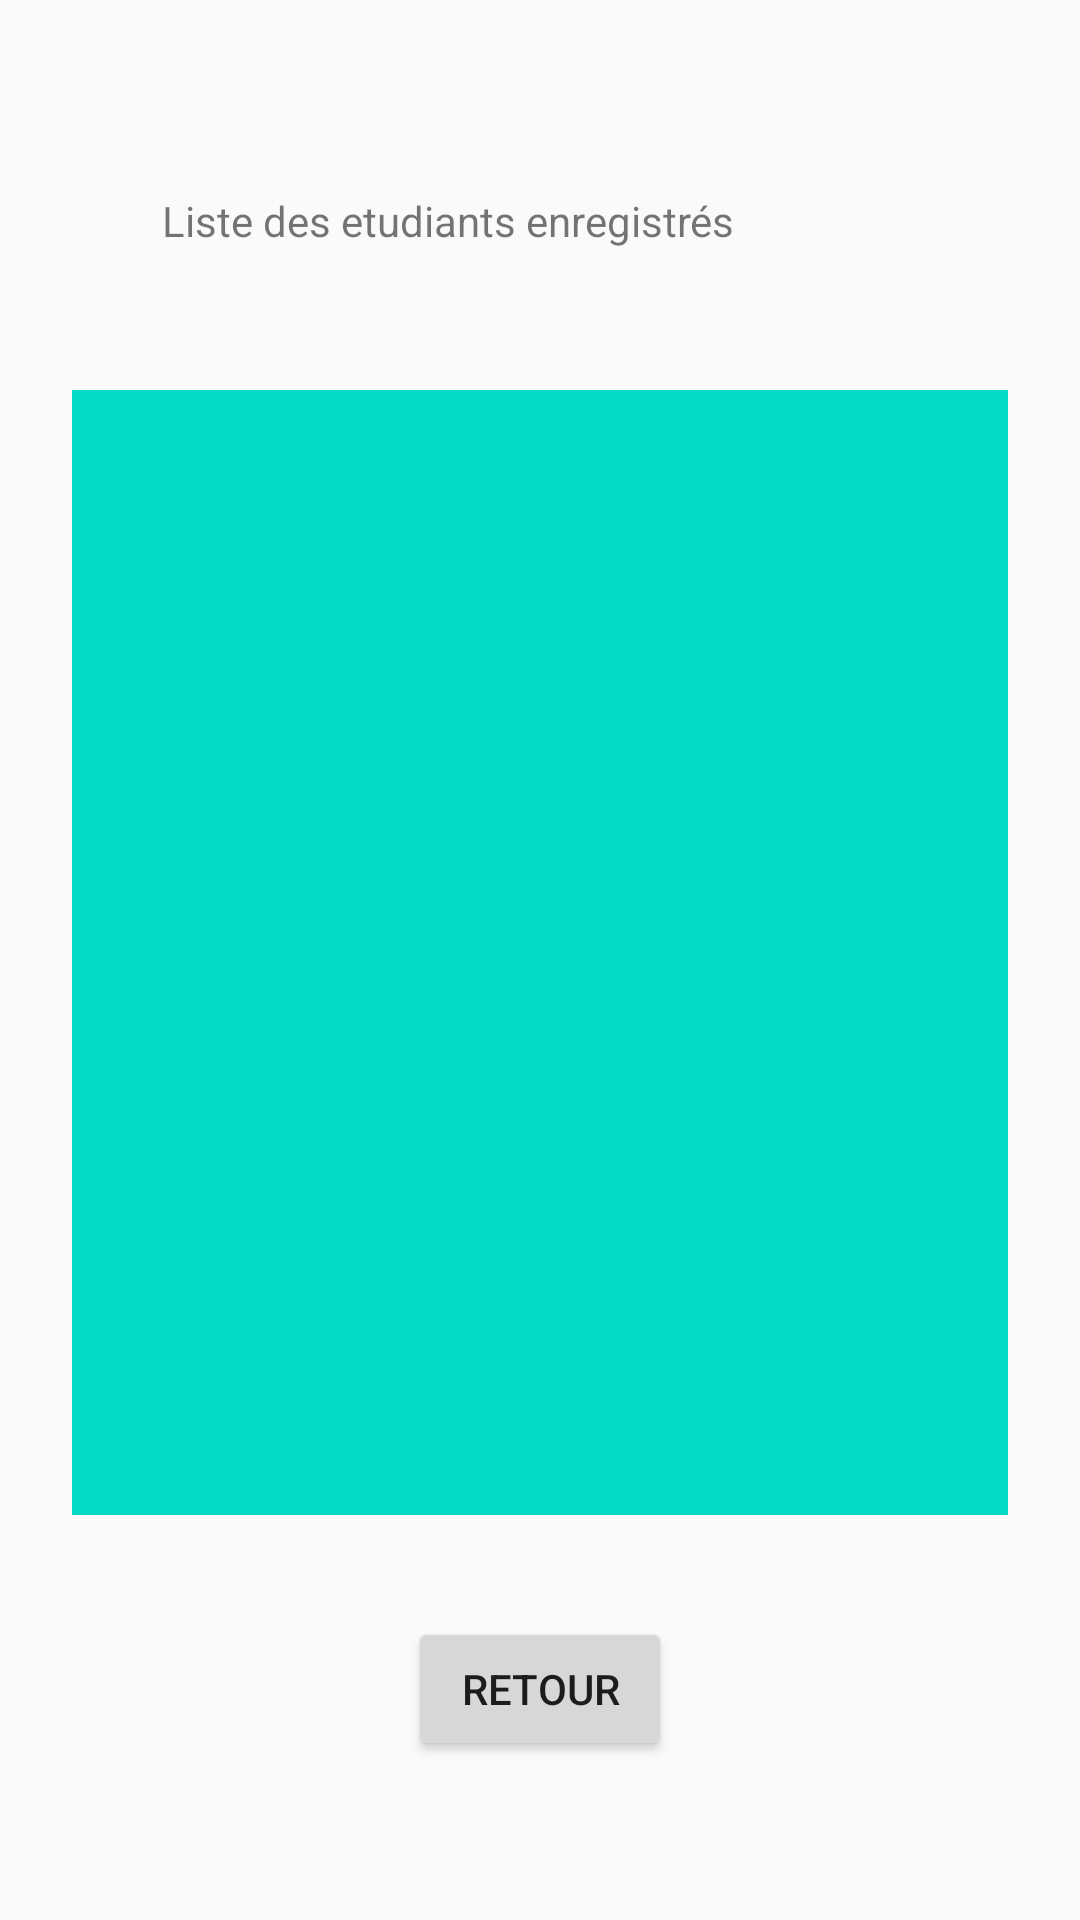

The Android layout XML behind this screen, and the referenced resources:
<!-- AndroidManifest.xml: application theme AppTheme -->
<!-- res/layout/activity_liste_etudiants.xml -->
<?xml version="1.0" encoding="utf-8"?>
<androidx.constraintlayout.widget.ConstraintLayout xmlns:android="http://schemas.android.com/apk/res/android"
    xmlns:app="http://schemas.android.com/apk/res-auto"
    xmlns:tools="http://schemas.android.com/tools"
    android:layout_width="match_parent"
    android:layout_height="match_parent"
    tools:context=".ListePublications">

    <Button
        android:id="@+id/bouton_retour"
        android:layout_width="wrap_content"
        android:layout_height="wrap_content"
        android:layout_marginBottom="53dp"
        android:text="retour"
        app:layout_constraintBottom_toBottomOf="parent"
        app:layout_constraintEnd_toEndOf="parent"
        app:layout_constraintStart_toStartOf="parent"
        app:layout_constraintTop_toBottomOf="@+id/listView_etudiants" />

    <ListView
        android:id="@+id/listView_etudiants"
        android:layout_width="0dp"
        android:layout_height="0dp"
        android:layout_marginStart="24dp"
        android:layout_marginTop="130dp"
        android:layout_marginEnd="24dp"
        android:layout_marginBottom="34dp"
        android:background="@color/colorAccent"
        android:backgroundTintMode="add"
        android:focusable="true"
        android:scrollbarStyle="insideOverlay"
        app:layout_constraintBottom_toTopOf="@+id/bouton_retour"
        app:layout_constraintEnd_toEndOf="parent"
        app:layout_constraintStart_toStartOf="parent"
        app:layout_constraintTop_toTopOf="parent" />

    <TextView
        android:id="@+id/textView"
        android:layout_width="195dp"
        android:layout_height="wrap_content"
        android:layout_marginStart="54dp"
        android:layout_marginTop="64dp"
        android:text="Liste des etudiants enregistrés"
        app:layout_constraintStart_toStartOf="parent"
        app:layout_constraintTop_toTopOf="parent" />
</androidx.constraintlayout.widget.ConstraintLayout>
<!-- resources referenced by this layout -->
<resources>
  <color name="colorAccent">#03DAC5</color>
  <style name="AppTheme" parent="Theme.AppCompat.Light.NoActionBar"> </style>
</resources>
